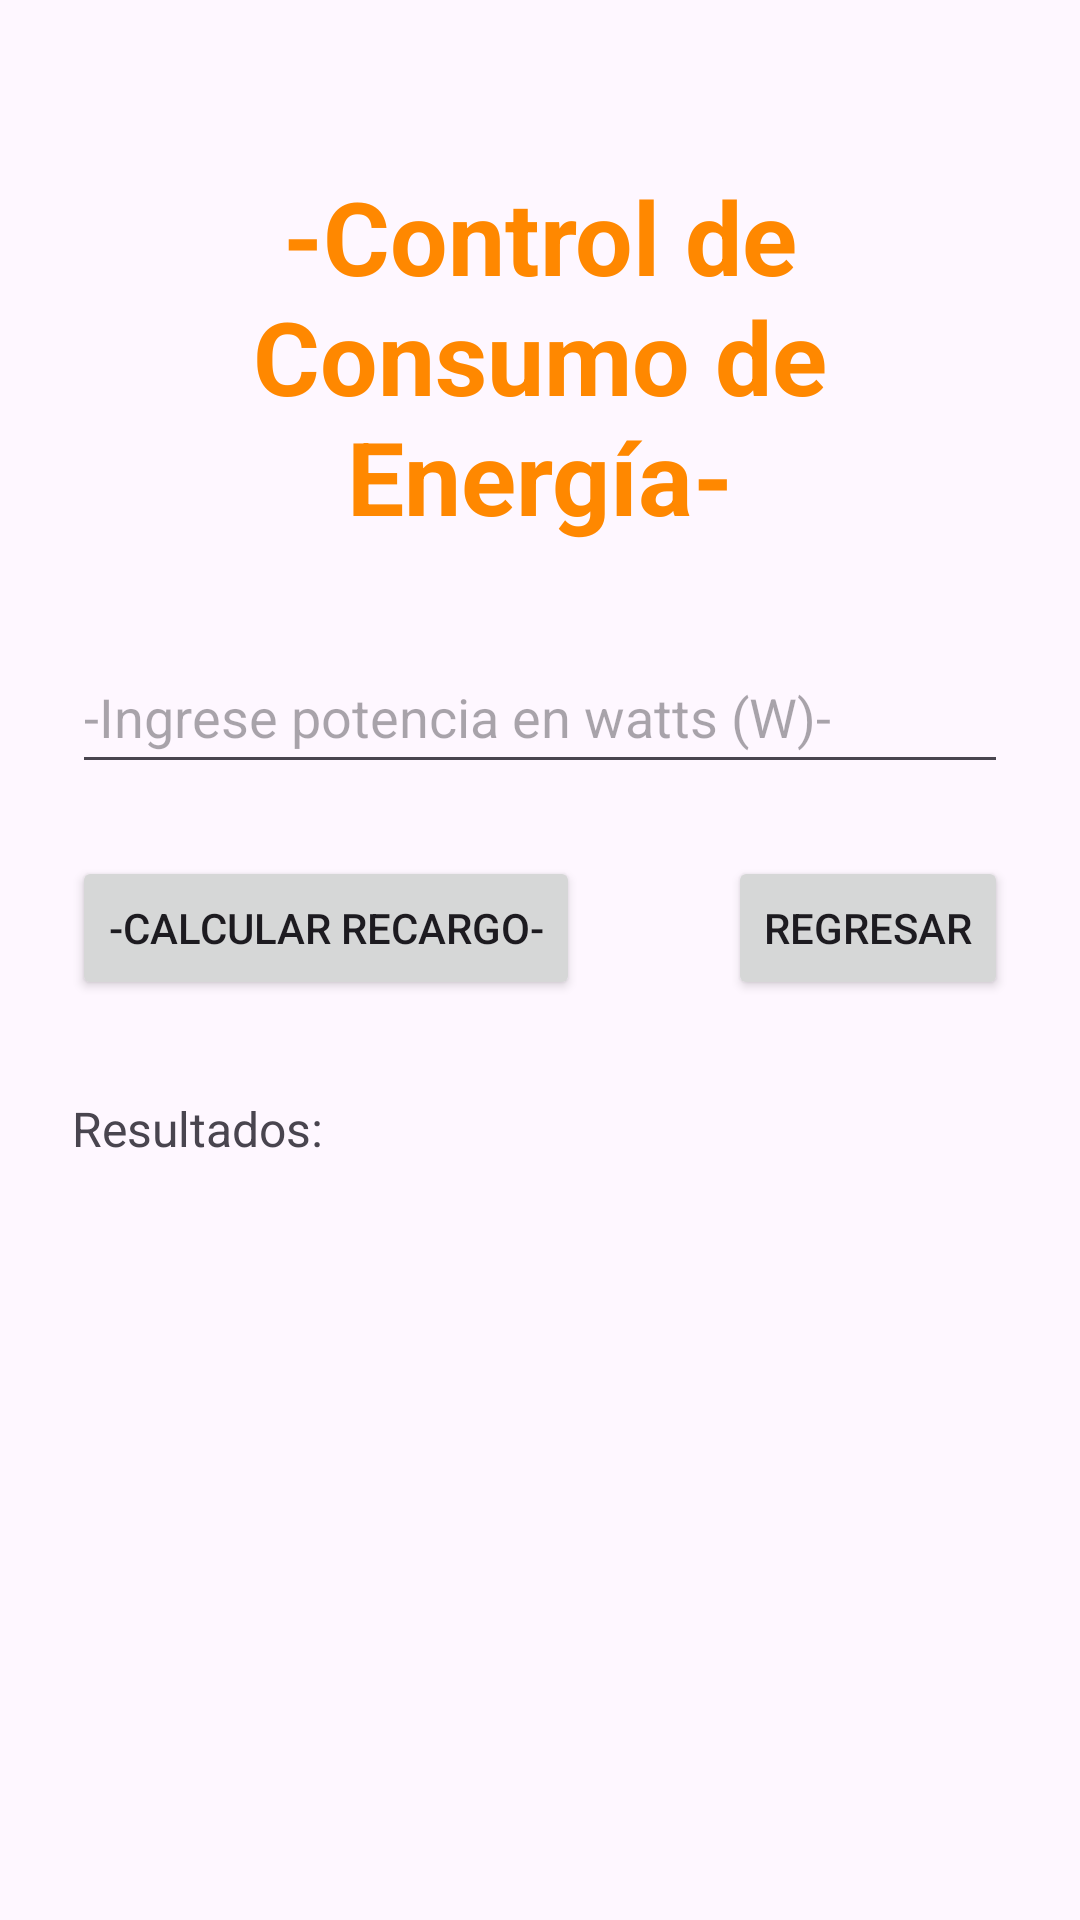

Here is an Android app screen rendered from its layout file. Give the layout XML and the strings, colors and styles it references.
<!-- AndroidManifest.xml: application theme Theme.AppGrupo5 -->
<!-- res/layout/activity_pregunta5.xml -->
<?xml version="1.0" encoding="utf-8"?>
<androidx.constraintlayout.widget.ConstraintLayout
    xmlns:android="http://schemas.android.com/apk/res/android"
    xmlns:app="http://schemas.android.com/apk/res-auto"
    xmlns:tools="http://schemas.android.com/tools"
    android:id="@+id/main"
    android:layout_width="match_parent"
    android:layout_height="match_parent"
    android:padding="24dp"
    tools:context=".pregunta5Activity">

    <TextView
        android:id="@+id/tvTitulo"
        android:layout_width="0dp"
        android:layout_height="wrap_content"
        android:layout_marginTop="32dp"
        android:gravity="center"
        android:text="@string/titulo_pregunta5"
        android:textColor="@android:color/holo_orange_dark"
        android:textSize="34sp"
        android:textStyle="bold"
        app:layout_constraintEnd_toEndOf="parent"
        app:layout_constraintStart_toStartOf="parent"
        app:layout_constraintTop_toTopOf="parent" />

    <EditText
        android:id="@+id/etPotencia"
        android:layout_width="0dp"
        android:layout_height="wrap_content"
        android:hint="@string/I_potencia"
        android:inputType="numberDecimal"
        android:minHeight="48dp"
        app:layout_constraintTop_toBottomOf="@id/tvTitulo"
        app:layout_constraintStart_toStartOf="parent"
        app:layout_constraintEnd_toEndOf="parent"
        android:layout_marginTop="32dp"/>

    <Button
        android:id="@+id/btnCalcular5"
        android:layout_width="0dp"
        android:layout_height="wrap_content"
        android:layout_marginTop="24dp"
        android:text="@string/btn_calcular"
        app:layout_constraintStart_toStartOf="parent"
        app:layout_constraintTop_toBottomOf="@id/etPotencia" />

    <TextView
        android:id="@+id/tvResultado5"
        android:layout_width="0dp"
        android:layout_height="wrap_content"
        android:text="@string/resultado_inicial"
        android:textSize="16sp"
        app:layout_constraintTop_toBottomOf="@id/btnCalcular5"
        app:layout_constraintStart_toStartOf="parent"
        app:layout_constraintEnd_toEndOf="parent"
        android:layout_marginTop="32dp"/>

    <Button
        android:id="@+id/btn_regresar5"
        android:layout_width="wrap_content"
        android:layout_height="wrap_content"
        android:layout_marginTop="24dp"
        android:text="Regresar"
        app:layout_constraintEnd_toEndOf="parent"
        app:layout_constraintTop_toBottomOf="@+id/etPotencia" />

</androidx.constraintlayout.widget.ConstraintLayout>
<!-- resources referenced by this layout -->
<resources>
  <string name="I_potencia">-Ingrese potencia en watts (W)-</string>
  <string name="btn_calcular">-Calcular Recargo-</string>
  <string name="resultado_inicial">Resultados:</string>
  <string name="titulo_pregunta5">-Control de Consumo de Energía-</string>
  <style name="Theme.AppGrupo5" parent="Base.Theme.AppGrupo5" />
  <style name="Base.Theme.AppGrupo5" parent="Theme.Material3.DayNight.NoActionBar">
          
          
      </style>
</resources>
